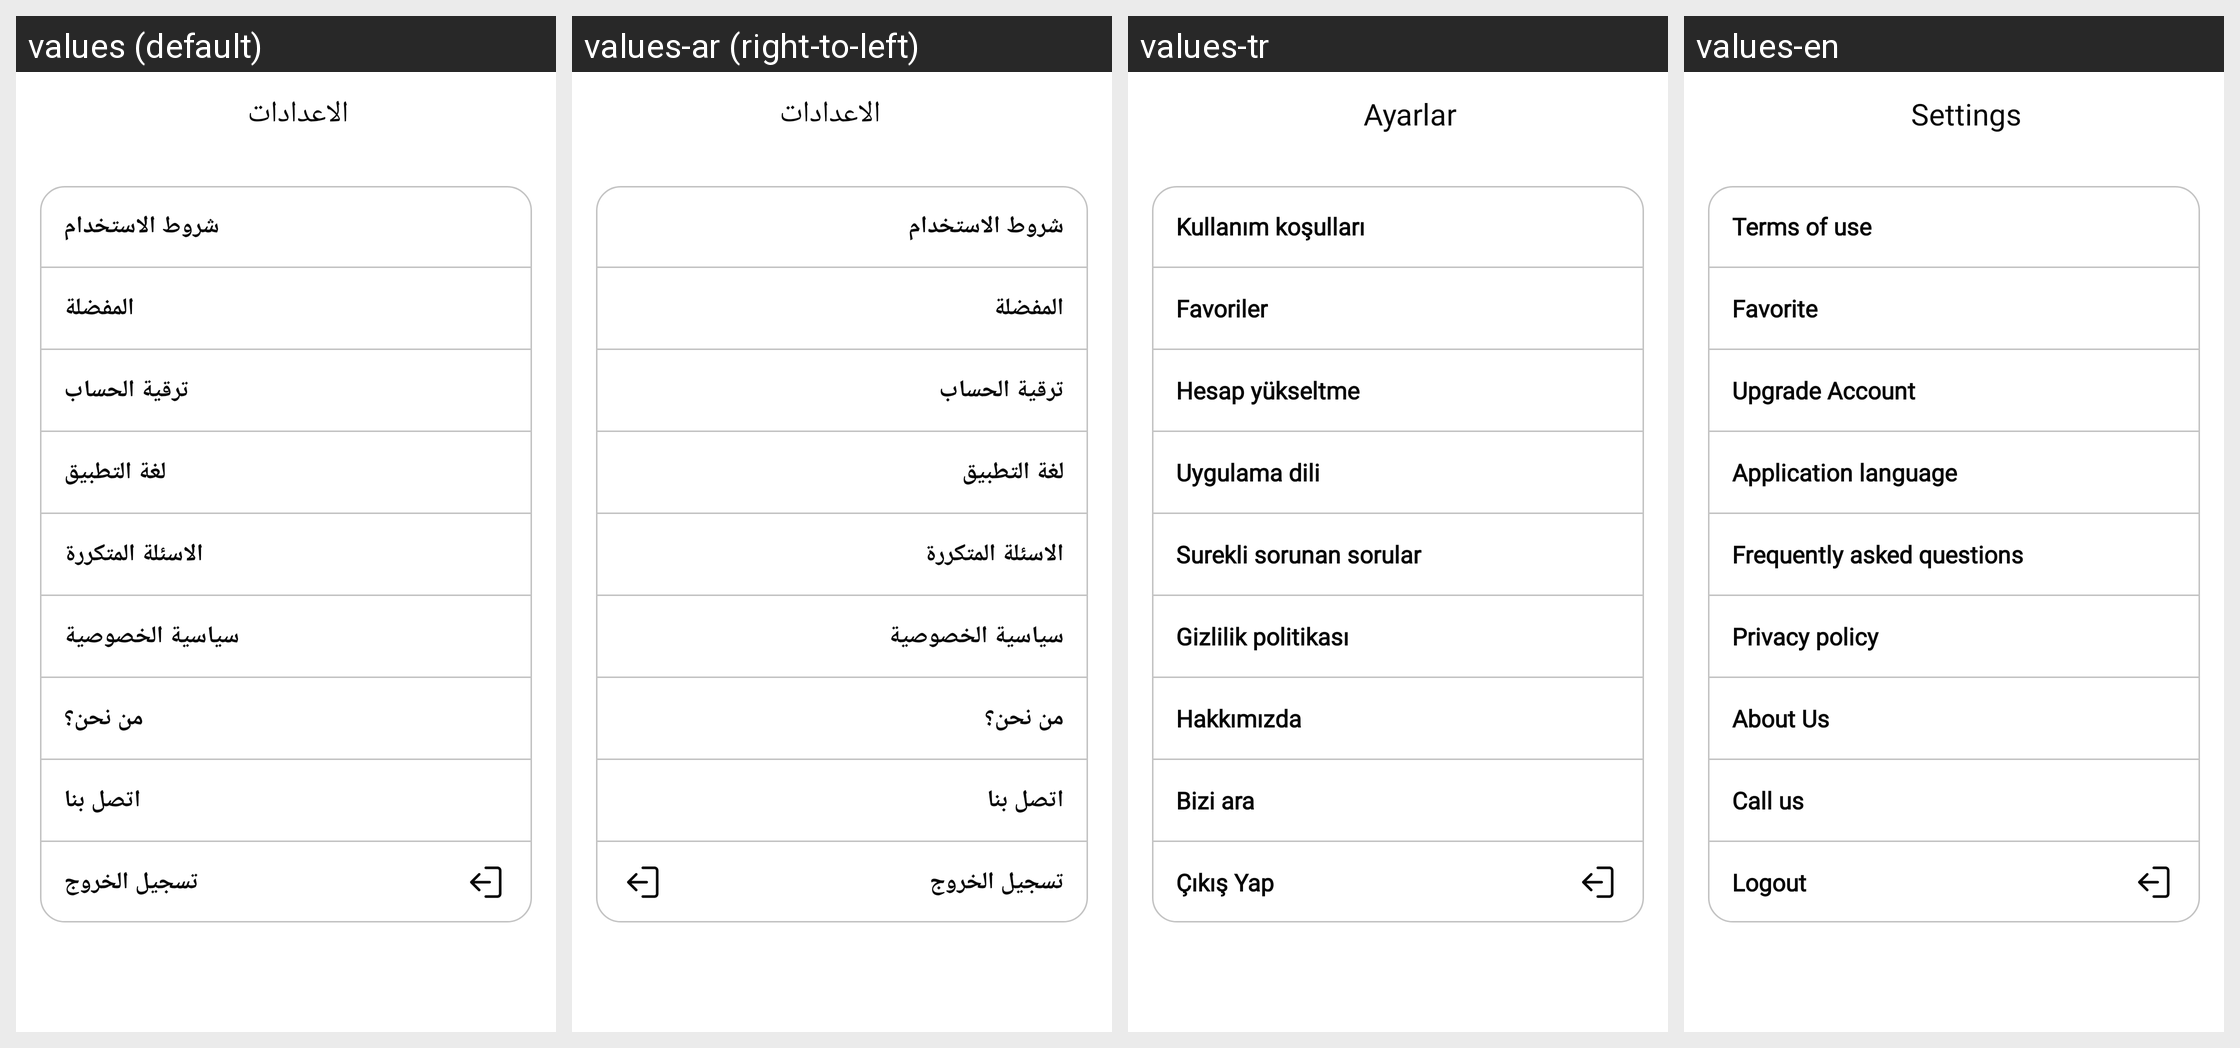

Locale-by-locale string values for the Android screen shown in this grid:
Android screen res/layout/fragment_settings.xml rendered under 4 locales, left to right: values (default), values-ar (right-to-left), values-tr, values-en. Device: Nexus 5 (rendered at 1080×1920; each locale shown at half size, 540×960, under a caption strip naming it); theme AppTheme.
Strings drawn on this screen, with the default value and each locale's value (text and hints the layout hard-codes, and strings that could not be matched under every locale, appear in the picture but are not listed):

settings
  values: الاعدادات
  values-ar: الاعدادات
  values-tr: Ayarlar
  values-en: Settings

terms_of_use
  values: شروط الاستخدام
  values-ar: شروط الاستخدام
  values-tr: Kullanım koşulları
  values-en: Terms of use

favorite
  values: المفضلة
  values-ar: المفضلة
  values-tr: Favoriler
  values-en: Favorite

promote_account
  values: ترقية الحساب
  values-ar: ترقية الحساب
  values-tr: Hesap yükseltme
  values-en: Upgrade Account

app_lang
  values: لغة التطبيق
  values-ar: لغة التطبيق
  values-tr: Uygulama dili
  values-en: Application language

frequently_asked_questions
  values: الاسئلة المتكررة
  values-ar: الاسئلة المتكررة
  values-tr: Surekli sorunan sorular
  values-en: Frequently asked questions

privacy_policy
  values: سياسية الخصوصية
  values-ar: سياسية الخصوصية
  values-tr: Gizlilik politikası
  values-en: Privacy policy

about_us
  values: من نحن؟
  values-ar: من نحن؟
  values-tr: Hakkımızda
  values-en: About Us

call_us
  values: اتصل بنا
  values-ar: اتصل بنا
  values-tr: Bizi ara
  values-en: Call us

logout
  values: تسجيل الخروج
  values-ar: تسجيل الخروج
  values-tr: Çıkış Yap
  values-en: Logout
